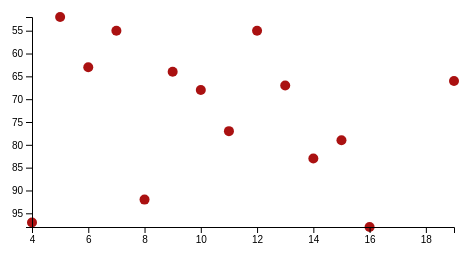
D3 v6 page, settled after 360 driven frames (6 s of simulated time); the page loaded 1 data file(s).


// ── scatter.js
async function scatterPlot() {
  console.log("scatterPlot")
  const data = await d3.json("forviz.json");
  console.log(data)
  const xAcc = d => d[0];
  const yAcc = d => d[1];
  let dimensions = {
    width: window.innerWidth*0.5,
    height: 300,
    margin: {
      top: 30,
      left: 30,
      bottom: 30,
      right: 30
    }
  }

  dimensions.boundedWidth = dimensions.width - dimensions.margin.left - dimensions.margin.right;
  dimensions.boundedHeight = dimensions.height - dimensions.margin.top - dimensions.margin.bottom;

  let wrapper = d3.select("#wrapper").append("svg");
  wrapper.attr("width", dimensions.width);
  wrapper.attr("height", dimensions.height);
  let container = wrapper.append("g");
  container.attr("transform",`translate(${dimensions.margin.left},${dimensions.margin.top})`);
  let xScale = d3.scaleLinear()
    .domain(d3.extent(data,xAcc))
    .range([dimensions.margin.left, dimensions.boundedWidth]);

  let yScale = d3.scaleLinear()
    .domain(d3.extent(data,yAcc))
    .range([dimensions.margin.top, dimensions.boundedHeight]);
  let viz = container.selectAll("circle")
    .data(data)
    .enter()
    .append("circle")
    .attr("cx", d=>xScale(xAcc(d)))
    .attr("cy", d=>yScale(yAcc(d)))
    .attr("r","5px")
    .attr("fill","#AA1111");
  let xAxisGen = d3.axisBottom().scale(xScale);
  let yAxisGen = d3.axisLeft().scale(yScale);
  const axisX = container.append("g").call(xAxisGen).style("transform",`translateY(${dimensions.boundedHeight}px)`)
  const axisy = container.append("g").call(yAxisGen).style("transform",`translateX(${dimensions.margin.left}px)`)


}

scatterPlot()


### data: forviz.json
[
 [
  7,
  55
 ],
 [
  9,
  64
 ],
 [
  10,
  68
 ],
 [
  6,
  63
 ],
 [
  11,
  77
 ],
 [
  8,
  92
 ],
 [
  4,
  97
 ],
 [
  5,
  52
 ],
 "... 6 more items"
]